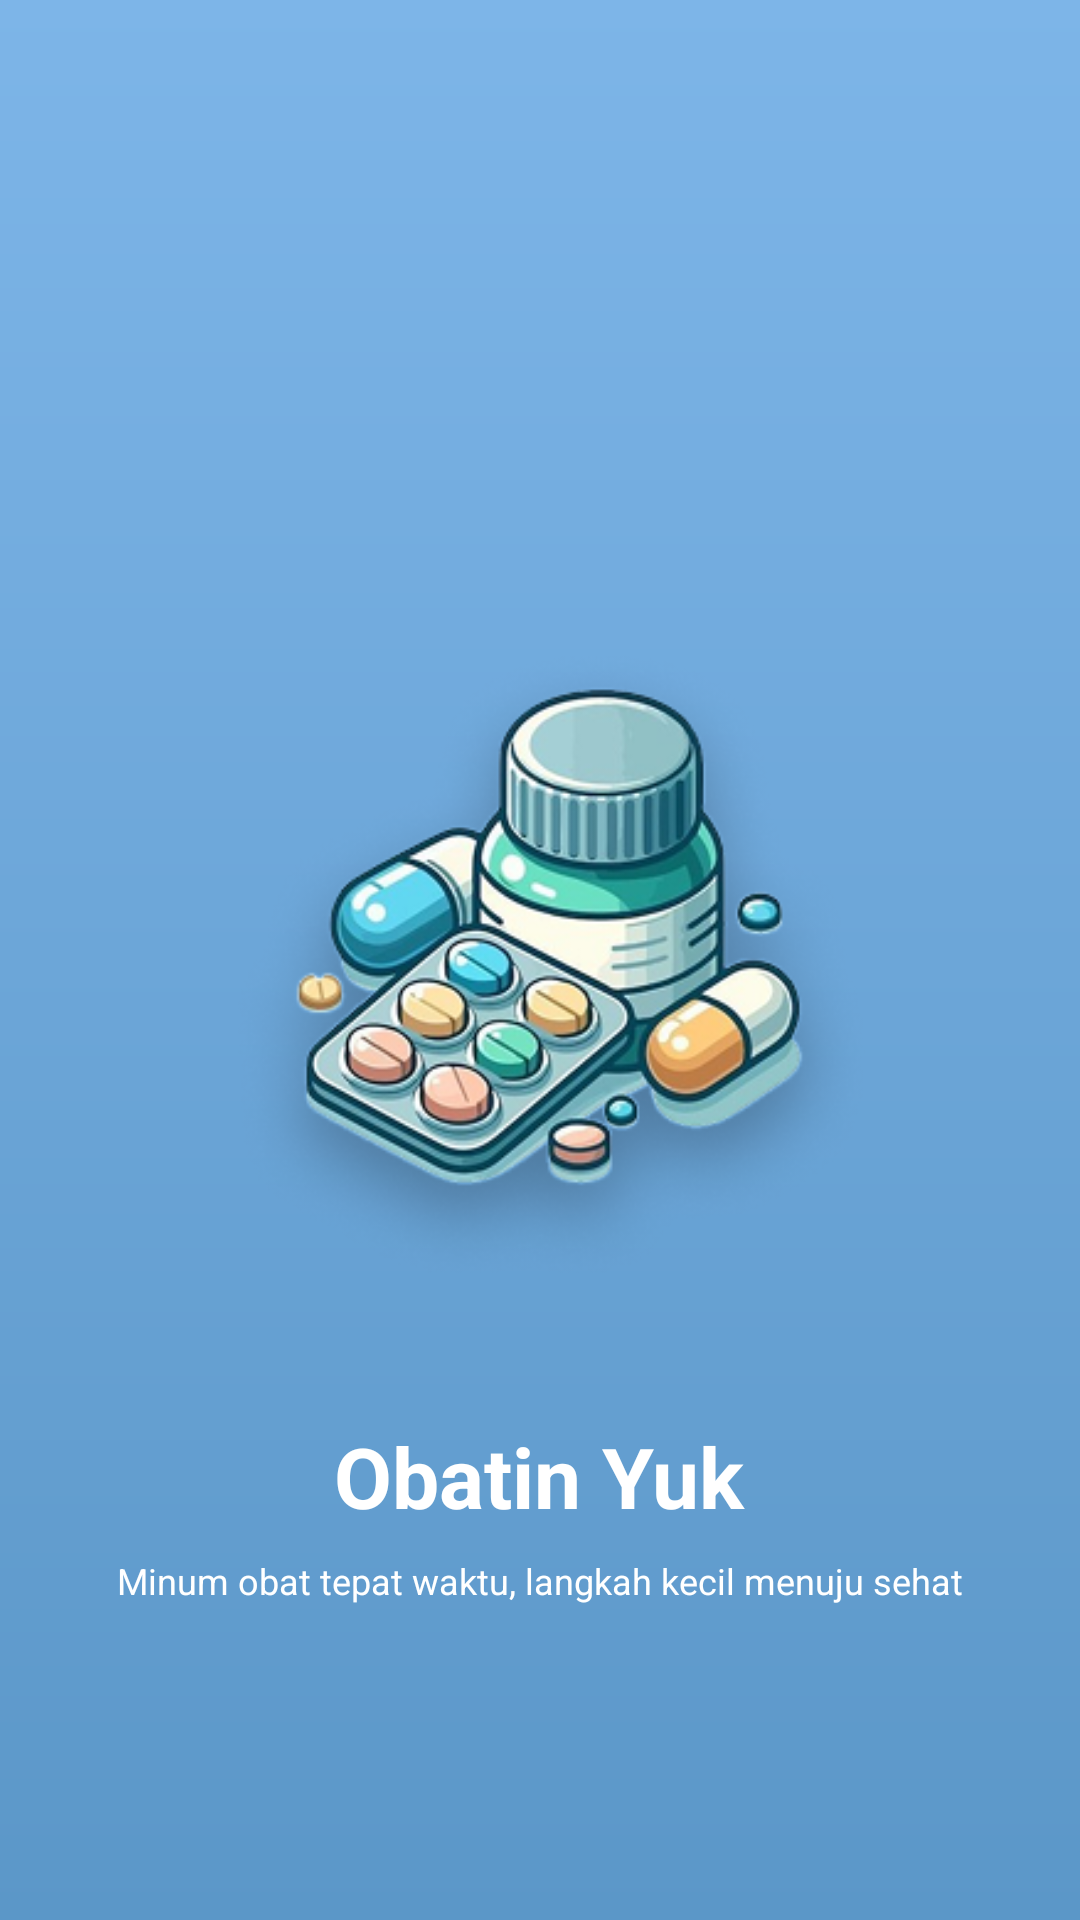

Here is an Android app screen rendered from its layout file. Give the layout XML and the strings, colors and styles it references.
<!-- AndroidManifest.xml: application theme Theme.Pengingat -->
<!-- res/layout/activity_splash.xml -->
<?xml version="1.0" encoding="utf-8"?>
<RelativeLayout xmlns:android="http://schemas.android.com/apk/res/android"
    android:layout_width="match_parent"
    android:layout_height="match_parent"
    android:background="@drawable/bg_gradient">

    
    <ImageView
        android:id="@+id/imgLogo"
        android:layout_width="275dp"
        android:layout_height="275dp"
        android:layout_centerInParent="true"
        android:src="@drawable/logo_utama"
        android:scaleType="centerInside"/>

    
    <TextView
        android:id="@+id/txtTitle"
        android:layout_width="wrap_content"
        android:layout_height="wrap_content"
        android:text="Obatin Yuk"
        android:textColor="#FFFFFF"
        android:textSize="28sp"
        android:textStyle="bold"
        android:layout_below="@id/imgLogo"
        android:layout_centerHorizontal="true"
        android:layout_marginTop="16dp"/>

    
    <TextView
        android:layout_width="wrap_content"
        android:layout_height="wrap_content"
        android:text="Minum obat tepat waktu, langkah kecil menuju sehat"
        android:textColor="#FFFFFF"
        android:textSize="12sp"
        android:layout_below="@id/txtTitle"
        android:layout_centerHorizontal="true"
        android:layout_marginTop="8dp"/>

</RelativeLayout>
<!-- resources referenced by this layout -->
<resources>
  <!-- drawable bg_gradient (drawable) -->
  <?xml version="1.0" encoding="utf-8"?>
  <shape xmlns:android="http://schemas.android.com/apk/res/android">
  
      <gradient
          android:startColor="#7DB5E8"
          android:endColor="#5B97C8"
          android:angle="270" />
  
  </shape>
  <!-- drawable logo_utama: png bitmap (drawable, 102713 bytes) -->
  <style name="Theme.Pengingat" parent="Base.Theme.Pengingat" />
  <style name="Base.Theme.Pengingat" parent="Theme.Material3.DayNight.NoActionBar">
          
          
      </style>
</resources>
